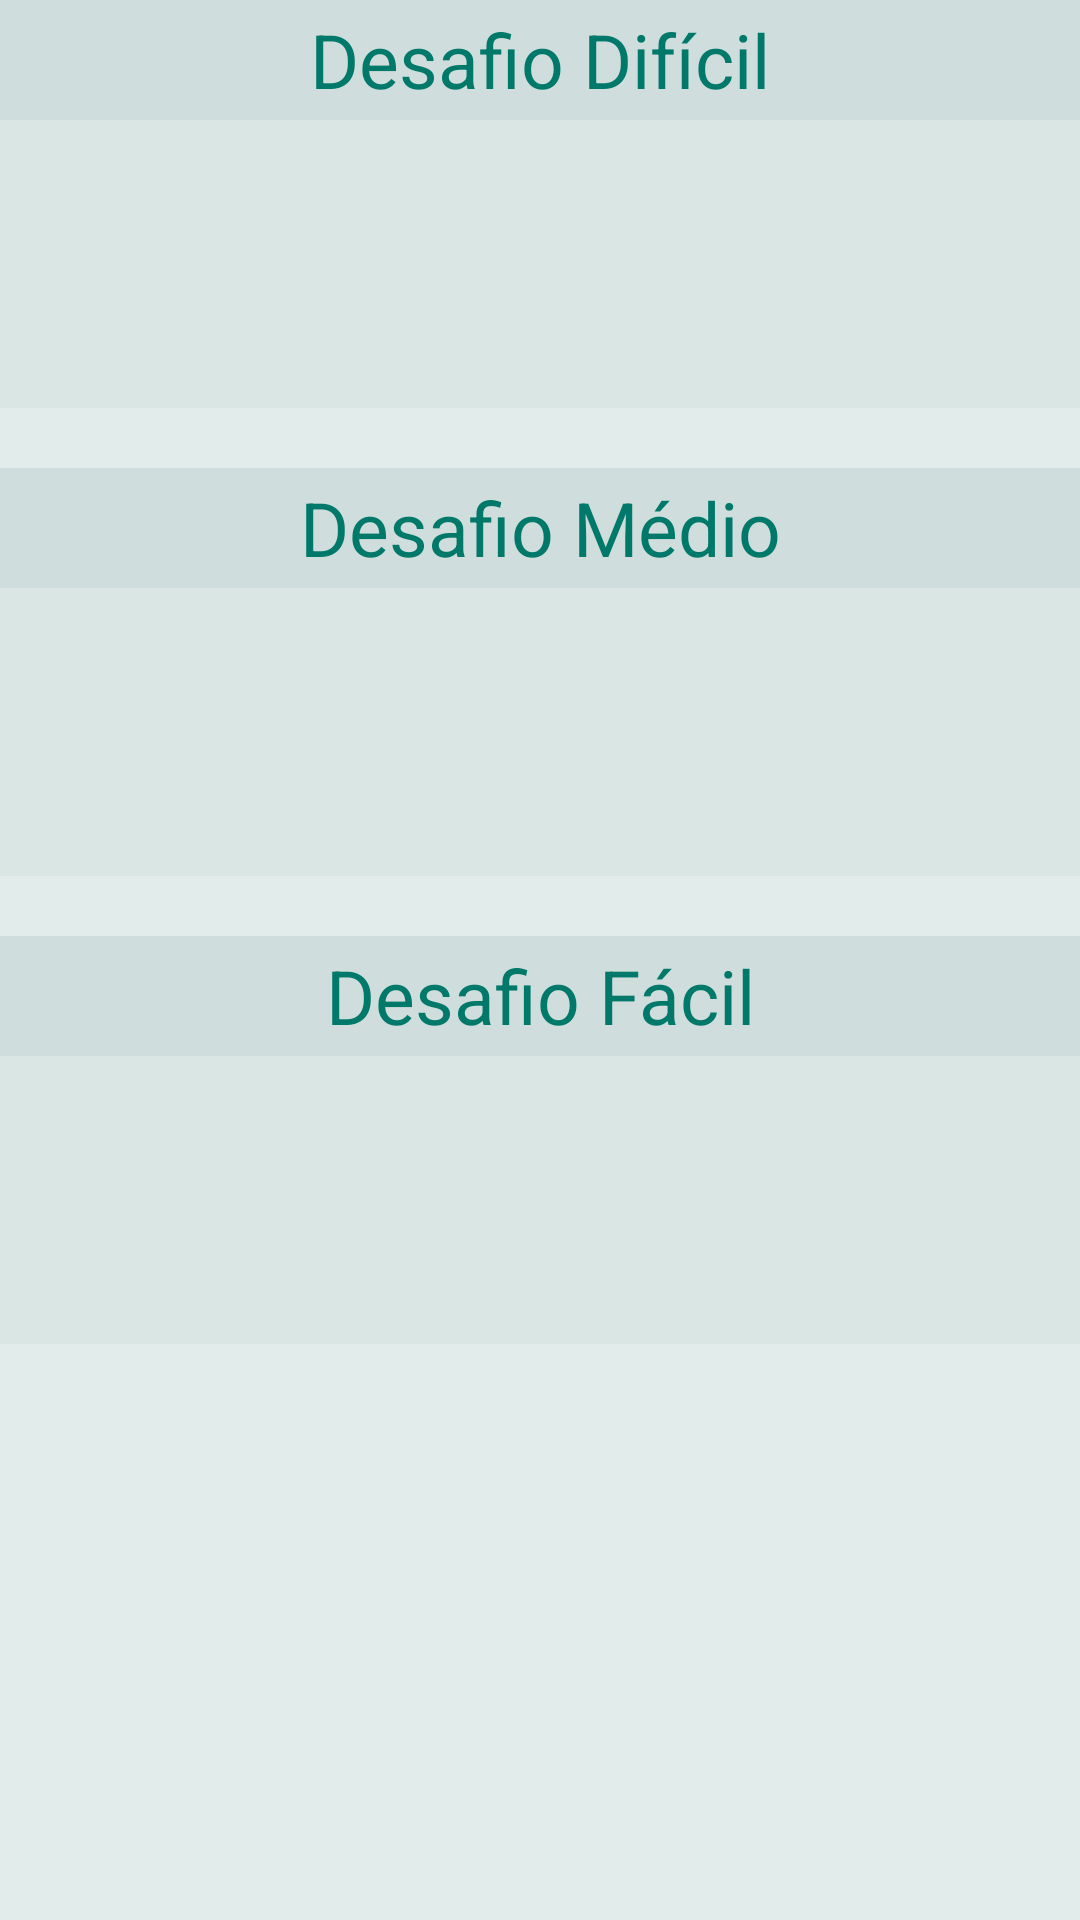

This screen was rendered from an Android layout file. Write that file and the resources it references.
<!-- AndroidManifest.xml: application theme AppTheme -->
<!-- res/layout/recordes_activity.xml -->
<?xml version="1.0" encoding="utf-8"?>
<LinearLayout xmlns:android="http://schemas.android.com/apk/res/android"
    android:layout_width="match_parent"
    android:layout_height="match_parent"
    android:orientation="vertical"
    android:layout_margin="28dp">

    <TextView
        android:layout_width="match_parent"
        android:layout_height="40dp"
        android:text="Desafio Difícil"
        android:theme="@style/TituloRecordesTextView" />

    <LinearLayout
        android:layout_width="match_parent"
        android:layout_height="wrap_content"
        android:background="#64cbdad9"
        android:orientation="vertical">

        <TextView
            android:layout_marginTop="5dp"
            android:id="@+id/txtPontuacaoDificil1"
            android:layout_width="match_parent"
            android:layout_height="wrap_content"
            android:theme="@style/RecordesTextView" />

        <TextView
            android:layout_marginTop="5dp"
            android:id="@+id/txtPontuacaoDificil2"
            android:layout_width="match_parent"
            android:layout_height="wrap_content"
            android:theme="@style/RecordesTextView" />

        <TextView
            android:layout_marginTop="5dp"
            android:id="@+id/txtPontuacaoDificil3"
            android:layout_width="match_parent"
            android:layout_height="wrap_content"
            android:theme="@style/RecordesTextView" />
    </LinearLayout>

    <TextView
        android:layout_width="match_parent"
        android:layout_height="40dp"
        android:layout_marginTop="20dp"
        android:text="Desafio Médio"
        android:theme="@style/TituloRecordesTextView" />

    <LinearLayout
        android:layout_width="match_parent"
        android:layout_height="wrap_content"
        android:background="#64cbdad9"
        android:orientation="vertical">

        <TextView
            android:layout_marginTop="5dp"
            android:id="@+id/txtPontuacaoMedio1"
            android:layout_width="match_parent"
            android:layout_height="wrap_content"
            android:theme="@style/RecordesTextView" />

        <TextView
            android:layout_marginTop="5dp"
            android:id="@+id/txtPontuacaoMedio2"
            android:layout_width="match_parent"
            android:layout_height="wrap_content"
            android:theme="@style/RecordesTextView" />

        <TextView
            android:layout_marginTop="5dp"
            android:id="@+id/txtPontuacaoMedio3"
            android:layout_width="match_parent"
            android:layout_height="wrap_content"
            android:theme="@style/RecordesTextView" />
    </LinearLayout>

    <TextView
        android:layout_width="match_parent"
        android:layout_height="40dp"
        android:layout_marginTop="20dp"
        android:text="Desafio Fácil"
        android:theme="@style/TituloRecordesTextView" />

    <LinearLayout
        android:layout_width="match_parent"
        android:layout_height="wrap_content"
        android:background="#64cbdad9"
        android:orientation="vertical">

        <TextView
            android:layout_marginTop="5dp"
            android:id="@+id/txtPontuacaoFacil1"
            android:layout_width="match_parent"
            android:layout_height="wrap_content"
            android:theme="@style/RecordesTextView" />

        <TextView
            android:layout_marginTop="5dp"
            android:id="@+id/txtPontuacaoFacil2"
            android:layout_width="match_parent"
            android:layout_height="wrap_content"
            android:theme="@style/RecordesTextView" />

        <TextView
            android:layout_marginTop="5dp"
            android:id="@+id/txtPontuacaoFacil3"
            android:layout_width="match_parent"
            android:layout_height="wrap_content"
            android:theme="@style/RecordesTextView" />
    </LinearLayout>
</LinearLayout>
<!-- resources referenced by this layout -->
<resources>
  <style name="RecordesTextView" parent="@android:style/Widget.TextView">
          <item name="android:textColor">@color/colorPrimary</item>
          <item name="android:textSize">20sp</item>
          <item name="android:gravity">center</item>
      </style>
  <style name="TituloRecordesTextView" parent="@android:style/Widget.TextView">
          <item name="android:textColor">@color/colorPrimaryDark</item>
          <item name="android:background">#c8cbdad9</item>
          <item name="android:textSize">25sp</item>
          <item name="android:gravity">center</item>
      </style>
  <style name="AppTheme" parent="Theme.AppCompat.Light.DarkActionBar">
          
          <item name="colorPrimary">@color/colorPrimary</item>
          <item name="colorPrimaryDark">@color/colorPrimaryDark</item>
          <item name="colorAccent">@color/colorAccent</item>
          <item name="android:colorBackground">@color/corFundo</item>
      </style>
  <color name="colorPrimary">#00796B</color>
  <color name="colorPrimaryDark">#00796B</color>
  <color name="colorAccent">#00796B</color>
  <color name="corFundo">#e1eceb</color>
</resources>
